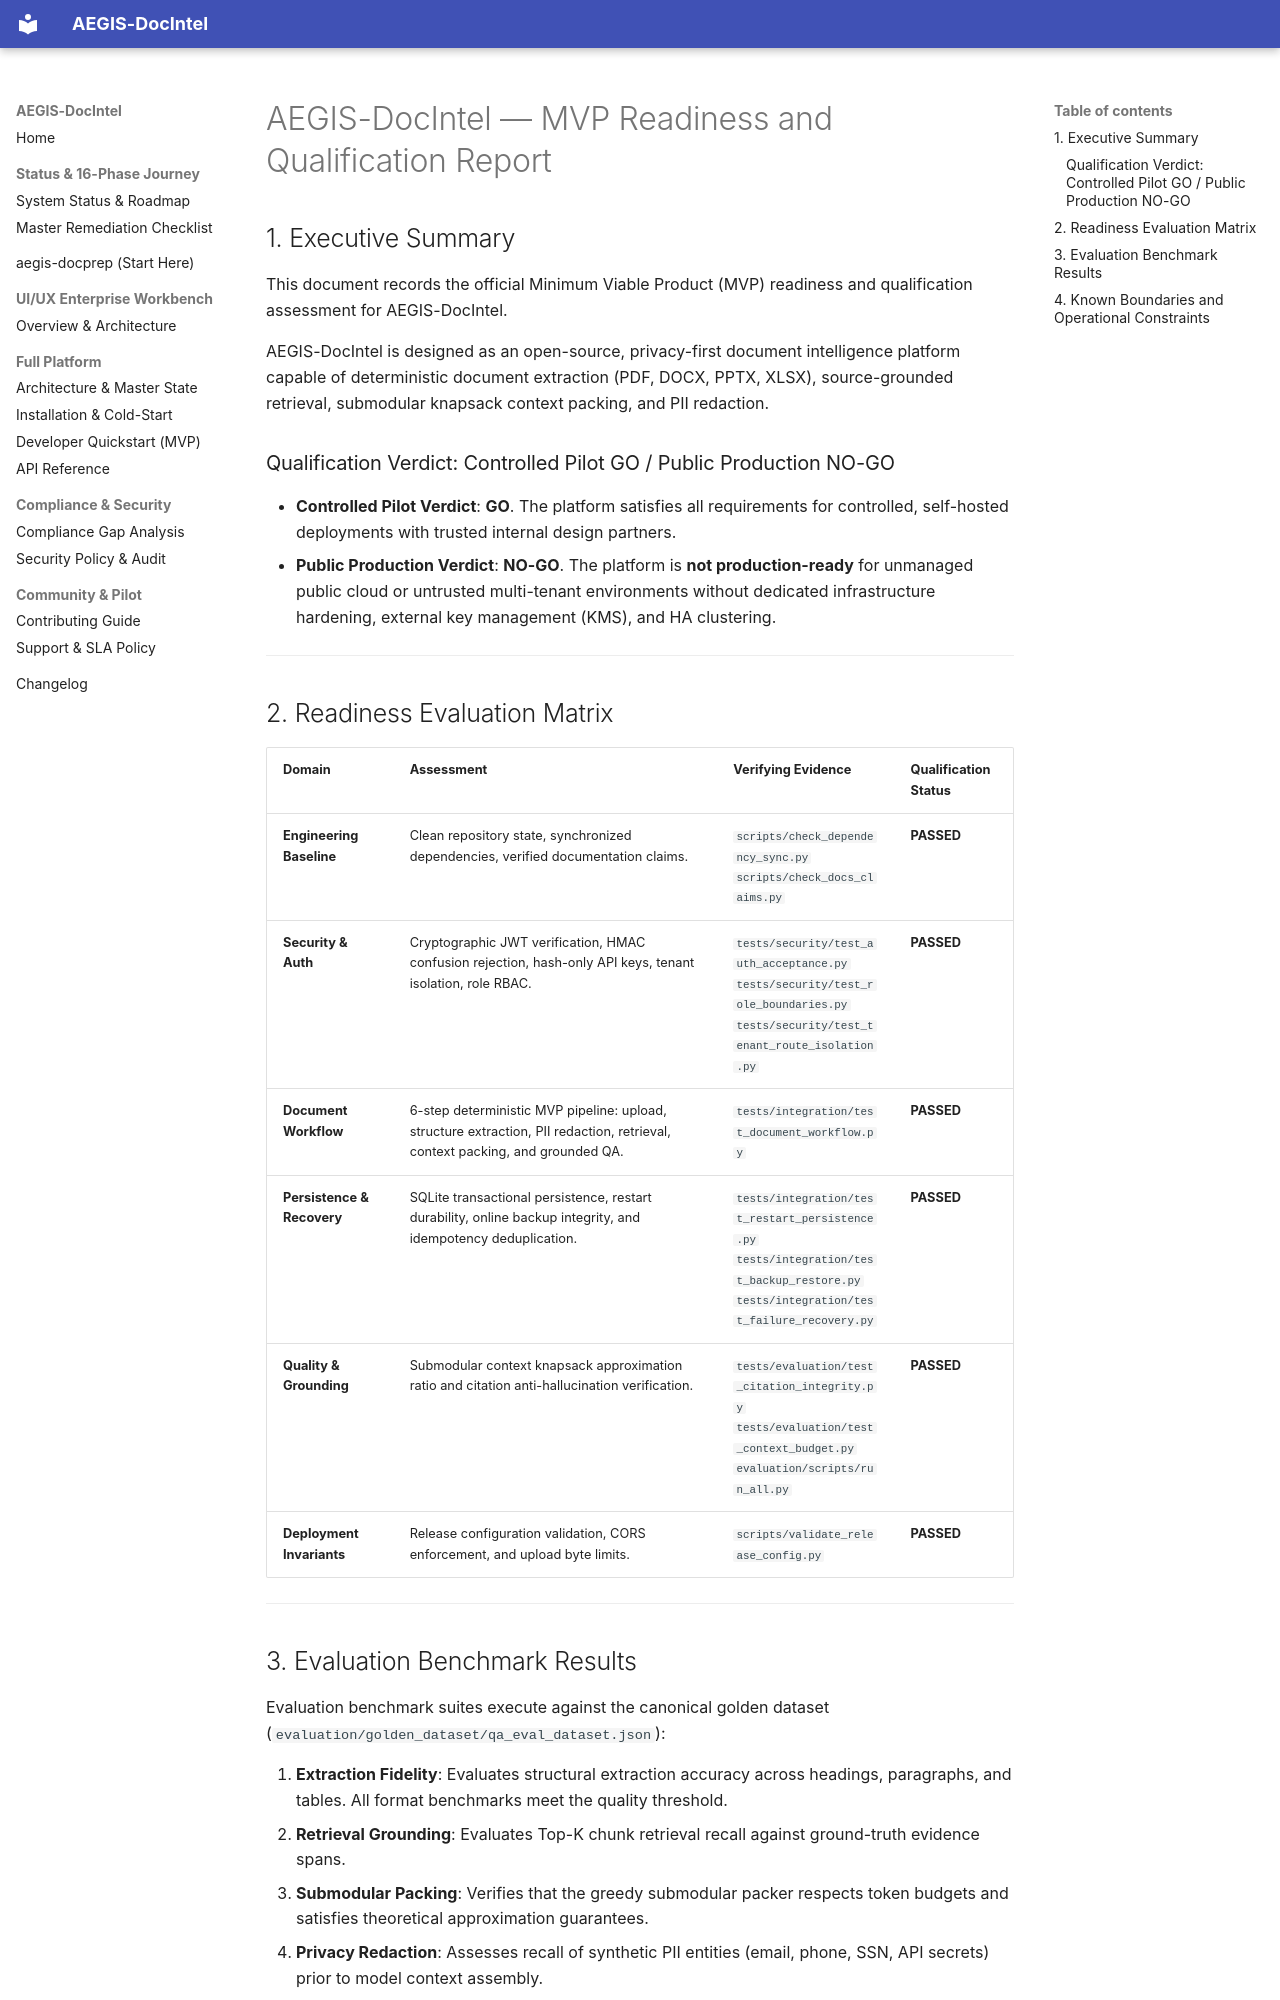

repository: SahilKhutey/AEGIS-DocIntel · page: release/MVP_READINESS/index.html · generator: mkdocs

# AEGIS-DocIntel — MVP Readiness and Qualification Report

## 1. Executive Summary

This document records the official Minimum Viable Product (MVP) readiness and qualification assessment for AEGIS-DocIntel.

AEGIS-DocIntel is designed as an open-source, privacy-first document intelligence platform capable of deterministic document extraction (PDF, DOCX, PPTX, XLSX), source-grounded retrieval, submodular knapsack context packing, and PII redaction.

### Qualification Verdict: Controlled Pilot GO / Public Production NO-GO

- **Controlled Pilot Verdict**: **GO**. The platform satisfies all requirements for controlled, self-hosted deployments with trusted internal design partners.
- **Public Production Verdict**: **NO-GO**. The platform is **not production-ready** for unmanaged public cloud or untrusted multi-tenant environments without dedicated infrastructure hardening, external key management (KMS), and HA clustering.

---

## 2. Readiness Evaluation Matrix

| Domain | Assessment | Verifying Evidence | Qualification Status |
| :--- | :--- | :--- | :--- |
| **Engineering Baseline** | Clean repository state, synchronized dependencies, verified documentation claims. | `scripts/check_dependency_sync.py`<br>`scripts/check_docs_claims.py` | **PASSED** |
| **Security & Auth** | Cryptographic JWT verification, HMAC confusion rejection, hash-only API keys, tenant isolation, role RBAC. | `tests/security/test_auth_acceptance.py`<br>`tests/security/test_role_boundaries.py`<br>`tests/security/test_tenant_route_isolation.py` | **PASSED** |
| **Document Workflow** | 6-step deterministic MVP pipeline: upload, structure extraction, PII redaction, retrieval, context packing, and grounded QA. | `tests/integration/test_document_workflow.py` | **PASSED** |
| **Persistence & Recovery** | SQLite transactional persistence, restart durability, online backup integrity, and idempotency deduplication. | `tests/integration/test_restart_persistence.py`<br>`tests/integration/test_backup_restore.py`<br>`tests/integration/test_failure_recovery.py` | **PASSED** |
| **Quality & Grounding** | Submodular context knapsack approximation ratio and citation anti-hallucination verification. | `tests/evaluation/test_citation_integrity.py`<br>`tests/evaluation/test_context_budget.py`<br>`evaluation/scripts/run_all.py` | **PASSED** |
| **Deployment Invariants** | Release configuration validation, CORS enforcement, and upload byte limits. | `scripts/validate_release_config.py` | **PASSED** |

---

## 3. Evaluation Benchmark Results

Evaluation benchmark suites execute against the canonical golden dataset (`evaluation/golden_dataset/qa_eval_dataset.json`):

1. **Extraction Fidelity**: Evaluates structural extraction accuracy across headings, paragraphs, and tables. All format benchmarks meet the quality threshold.
2. **Retrieval Grounding**: Evaluates Top-K chunk retrieval recall against ground-truth evidence spans.
3. **Submodular Packing**: Verifies that the greedy submodular packer respects token budgets and satisfies theoretical approximation guarantees.
4. **Privacy Redaction**: Assesses recall of synthetic PII entities (email, phone, SSN, API secrets) prior to model context assembly.

---
